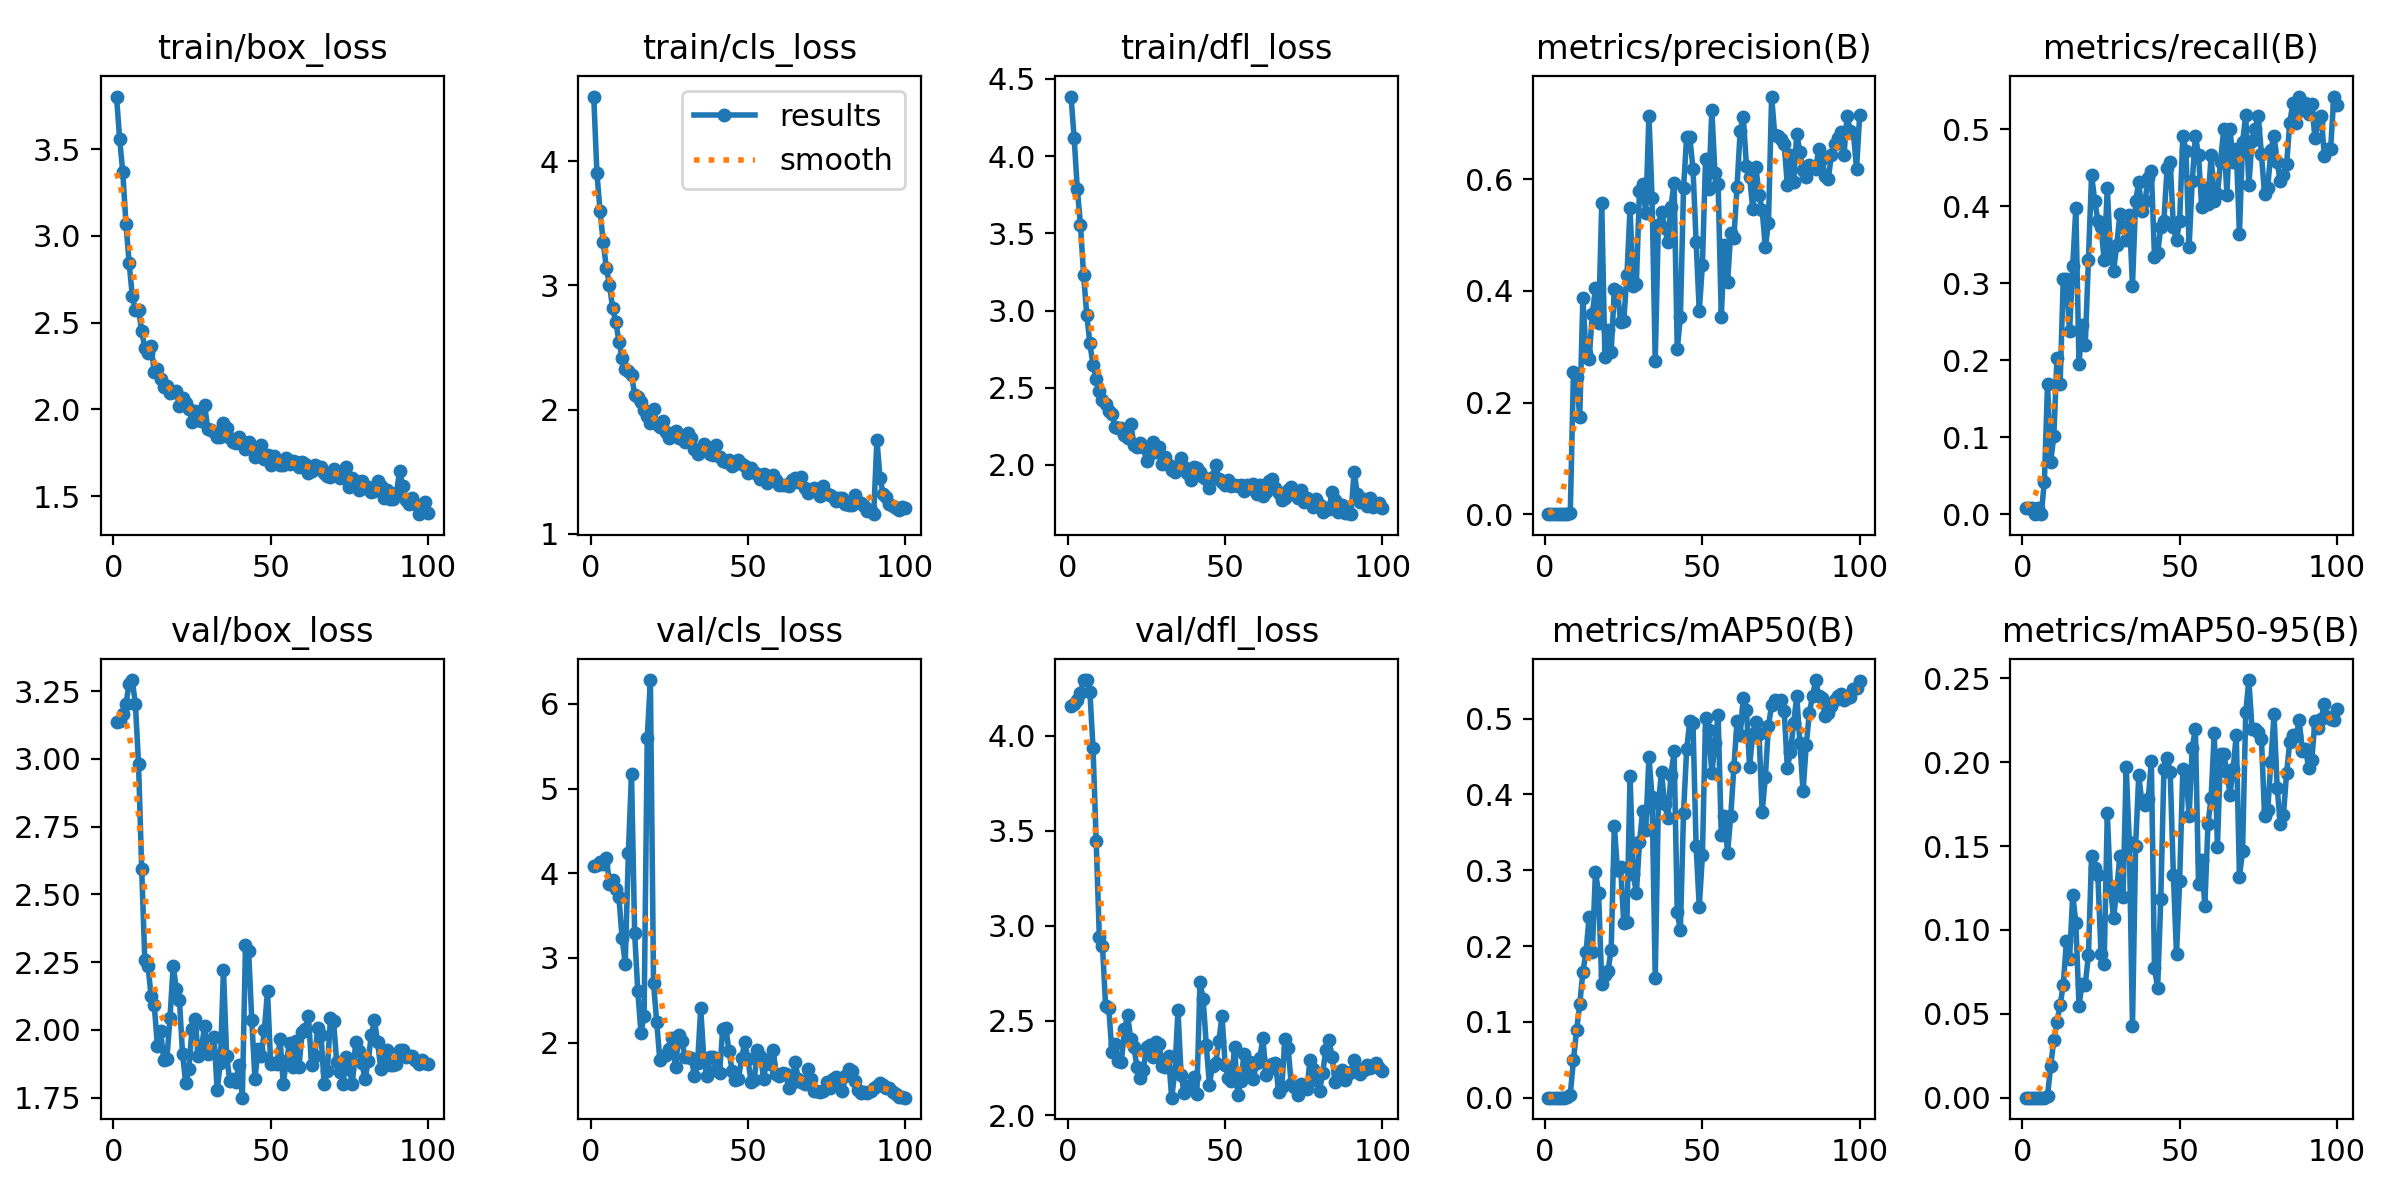

Source data for this figure (header and first rows):
epoch, time, train/box_loss, train/cls_loss, train/dfl_loss, metrics/precision(B), metrics/recall(B), metrics/mAP50(B), metrics/mAP50-95(B), val/box_loss, val/cls_loss, val/dfl_loss, lr/pg0, lr/pg1, lr/pg2
1, 0.9059, 3.804, 4.519, 4.386, 9e-05, 0.00847, 4e-05, 1e-05, 3.134, 4.087, 4.159, 0.00022, 0.00022, 0.00022
2, 1.794, 3.557, 3.905, 4.118, 9e-05, 0.00847, 4e-05, 1e-05, 3.14, 4.099, 4.166, 0.0004554, 0.0004554, 0.0004554
3, 2.648, 3.367, 3.596, 3.787, 9e-05, 0.00847, 4e-05, 0, 3.166, 4.128, 4.188, 0.0006861, 0.0006861, 0.0006861
4, 3.434, 3.07, 3.349, 3.557, 0, 0, 0, 0, 3.204, 4.108, 4.226, 0.0009121, 0.0009121, 0.0009121
5, 4.188, 2.846, 3.14, 3.23, 9e-05, 0.00847, 4e-05, 0, 3.275, 4.185, 4.293, 0.001133, 0.001133, 0.001133
6, 5.144, 2.656, 3.005, 2.974, 0, 0, 0, 0, 3.29, 3.875, 4.293, 0.00135, 0.00135, 0.00135
7, 5.914, 2.571, 2.813, 2.788, 0.00043, 0.04237, 0.00023, 8e-05, 3.202, 3.923, 4.232, 0.001561, 0.001561, 0.001561
8, 6.702, 2.574, 2.708, 2.646, 0.00166, 0.1695, 0.00403, 0.00125, 2.982, 3.817, 3.933, 0.001768, 0.001768, 0.001768
9, 7.503, 2.45, 2.547, 2.554, 0.2538, 0.0678, 0.04951, 0.01886, 2.593, 3.716, 3.444, 0.001842, 0.001842, 0.001842
10, 8.283, 2.355, 2.416, 2.476, 0.2457, 0.1017, 0.08895, 0.03444, 2.256, 3.237, 2.941, 0.001822, 0.001822, 0.001822
11, 9.067, 2.326, 2.323, 2.418, 0.1738, 0.2034, 0.1229, 0.04491, 2.237, 2.931, 2.893, 0.001802, 0.001802, 0.001802
12, 9.867, 2.363, 2.312, 2.392, 0.3873, 0.1695, 0.1657, 0.05526, 2.125, 4.243, 2.578, 0.001782, 0.001782, 0.001782
13, 10.66, 2.215, 2.282, 2.349, 0.2892, 0.3051, 0.1918, 0.06717, 2.092, 5.172, 2.568, 0.001762, 0.001762, 0.001762
14, 11.46, 2.235, 2.12, 2.329, 0.2783, 0.3051, 0.239, 0.09349, 1.941, 3.289, 2.333, 0.001743, 0.001743, 0.001743
15, 12.29, 2.177, 2.104, 2.246, 0.3584, 0.2373, 0.1921, 0.08244, 1.996, 2.605, 2.377, 0.001723, 0.001723, 0.001723
16, 13.05, 2.126, 2.061, 2.242, 0.4048, 0.322, 0.2978, 0.1209, 1.89, 2.119, 2.288, 0.001703, 0.001703, 0.001703
17, 13.89, 2.137, 1.993, 2.236, 0.3426, 0.3974, 0.2701, 0.1044, 1.893, 2.32, 2.284, 0.001683, 0.001683, 0.001683
18, 14.66, 2.095, 1.945, 2.193, 0.5566, 0.1949, 0.1499, 0.05494, 2.043, 5.597, 2.453, 0.001663, 0.001663, 0.001663
19, 15.41, 2.101, 1.888, 2.174, 0.2816, 0.2458, 0.162, 0.068, 2.236, 6.282, 2.527, 0.001644, 0.001644, 0.001644
20, 16.18, 2.103, 2.002, 2.265, 0.329, 0.2203, 0.1676, 0.06736, 2.153, 2.699, 2.401, 0.001624, 0.001624, 0.001624
21, 16.92, 2.02, 1.883, 2.13, 0.2906, 0.3305, 0.1952, 0.08514, 2.11, 2.248, 2.359, 0.001604, 0.001604, 0.001604
22, 17.64, 2.063, 1.863, 2.119, 0.4029, 0.4407, 0.3589, 0.1443, 1.911, 1.795, 2.255, 0.001584, 0.001584, 0.001584
23, 18.45, 2.038, 1.909, 2.144, 0.3997, 0.4068, 0.3003, 0.1369, 1.803, 1.836, 2.198, 0.001564, 0.001564, 0.001564
24, 19.24, 2.003, 1.821, 2.119, 0.3443, 0.3814, 0.3038, 0.1327, 1.857, 1.848, 2.24, 0.001545, 0.001545, 0.001545
25, 20, 1.928, 1.772, 2.025, 0.3468, 0.3729, 0.2299, 0.08558, 2.004, 1.924, 2.362, 0.001525, 0.001525, 0.001525
26, 20.77, 1.989, 1.805, 2.073, 0.4276, 0.3305, 0.2321, 0.07998, 2.041, 2.049, 2.369, 0.001505, 0.001505, 0.001505
27, 21.53, 1.971, 1.828, 2.147, 0.5476, 0.4237, 0.4247, 0.1696, 1.902, 1.71, 2.309, 0.001485, 0.001485, 0.001485
28, 22.35, 1.931, 1.767, 2.083, 0.4086, 0.3396, 0.2955, 0.1252, 1.931, 2.089, 2.385, 0.001465, 0.001465, 0.001465
29, 23.11, 2.025, 1.787, 2.117, 0.4128, 0.3157, 0.2696, 0.1069, 2.016, 2.014, 2.375, 0.001446, 0.001446, 0.001446
30, 23.89, 1.889, 1.739, 2.005, 0.5791, 0.3499, 0.3367, 0.1244, 1.912, 1.829, 2.263, 0.001426, 0.001426, 0.001426
31, 24.62, 1.879, 1.81, 2.052, 0.5915, 0.3898, 0.3779, 0.1444, 1.919, 1.832, 2.258, 0.001406, 0.001406, 0.001406
32, 25.34, 1.868, 1.767, 2, 0.5392, 0.3729, 0.3537, 0.1196, 1.973, 1.815, 2.312, 0.001386, 0.001386, 0.001386
33, 26.05, 1.842, 1.684, 1.965, 0.7141, 0.3559, 0.4499, 0.1971, 1.779, 1.608, 2.094, 0.001366, 0.001366, 0.001366
34, 26.82, 1.84, 1.646, 1.955, 0.5671, 0.3886, 0.3965, 0.1525, 1.877, 1.758, 2.23, 0.001347, 0.001347, 0.001347
35, 27.52, 1.919, 1.678, 1.992, 0.2745, 0.2966, 0.1578, 0.04269, 2.223, 2.404, 2.554, 0.001327, 0.001327, 0.001327
36, 28.23, 1.891, 1.723, 2.046, 0.5188, 0.4068, 0.3882, 0.1501, 1.905, 1.795, 2.212, 0.001307, 0.001307, 0.001307
37, 29.01, 1.837, 1.702, 1.99, 0.5419, 0.431, 0.4296, 0.1923, 1.812, 1.606, 2.116, 0.001287, 0.001287, 0.001287
38, 29.77, 1.812, 1.641, 1.947, 0.5134, 0.3934, 0.387, 0.176, 1.817, 1.831, 2.157, 0.001267, 0.001267, 0.001267
39, 30.53, 1.804, 1.633, 1.905, 0.4874, 0.4068, 0.3695, 0.1746, 1.806, 1.83, 2.151, 0.001248, 0.001248, 0.001248
40, 31.26, 1.839, 1.711, 1.985, 0.5509, 0.4366, 0.4253, 0.1779, 1.872, 1.682, 2.2, 0.001228, 0.001228, 0.001228
41, 31.97, 1.811, 1.62, 1.979, 0.5939, 0.4461, 0.4571, 0.2005, 1.75, 1.639, 2.115, 0.001208, 0.001208, 0.001208
42, 32.79, 1.773, 1.585, 1.953, 0.2957, 0.3345, 0.2444, 0.07703, 2.313, 2.164, 2.703, 0.001188, 0.001188, 0.001188
43, 33.55, 1.809, 1.579, 1.924, 0.3526, 0.339, 0.221, 0.0656, 2.29, 2.17, 2.615, 0.001168, 0.001168, 0.001168
44, 34.32, 1.779, 1.595, 1.909, 0.5838, 0.3729, 0.376, 0.1185, 2.036, 1.897, 2.371, 0.001149, 0.001149, 0.001149
45, 35.09, 1.723, 1.542, 1.848, 0.6763, 0.3814, 0.4597, 0.1958, 1.818, 1.667, 2.163, 0.001129, 0.001129, 0.001129
46, 35.84, 1.777, 1.56, 1.925, 0.6753, 0.4491, 0.4974, 0.2026, 1.928, 1.563, 2.263, 0.001109, 0.001109, 0.001109
47, 36.65, 1.795, 1.596, 1.997, 0.619, 0.4576, 0.4946, 0.1943, 1.902, 1.575, 2.276, 0.001089, 0.001089, 0.001089
48, 37.36, 1.712, 1.558, 1.911, 0.4883, 0.3729, 0.3318, 0.1326, 2, 1.813, 2.393, 0.001069, 0.001069, 0.001069
49, 38.12, 1.739, 1.543, 1.89, 0.3637, 0.3559, 0.2514, 0.08564, 2.144, 2.009, 2.525, 0.00105, 0.00105, 0.00105
50, 38.88, 1.679, 1.49, 1.87, 0.4469, 0.3814, 0.3201, 0.1294, 1.874, 1.801, 2.266, 0.00103, 0.00103, 0.00103
51, 39.65, 1.732, 1.533, 1.901, 0.6355, 0.4915, 0.5005, 0.1957, 1.879, 1.54, 2.199, 0.00101, 0.00101, 0.00101
52, 40.42, 1.699, 1.497, 1.861, 0.582, 0.4721, 0.4845, 0.1942, 1.873, 1.556, 2.183, 0.0009902, 0.0009902, 0.0009902
53, 41.18, 1.678, 1.483, 1.869, 0.724, 0.3475, 0.428, 0.1677, 1.966, 1.914, 2.362, 0.0009704, 0.0009704, 0.0009704
54, 41.96, 1.682, 1.441, 1.862, 0.6105, 0.4322, 0.4676, 0.2085, 1.801, 1.836, 2.108, 0.0009506, 0.0009506, 0.0009506
55, 42.78, 1.718, 1.482, 1.872, 0.5912, 0.4915, 0.5052, 0.22, 1.885, 1.575, 2.181, 0.0009308, 0.0009308, 0.0009308
56, 43.64, 1.685, 1.405, 1.831, 0.3536, 0.4661, 0.3463, 0.1272, 1.95, 1.795, 2.325, 0.000911, 0.000911, 0.000911
57, 44.43, 1.703, 1.453, 1.87, 0.4826, 0.3983, 0.3722, 0.1417, 1.863, 1.751, 2.219, 0.0008912, 0.0008912, 0.0008912
58, 45.18, 1.695, 1.475, 1.851, 0.4159, 0.4237, 0.3231, 0.1145, 1.961, 1.918, 2.281, 0.0008714, 0.0008714, 0.0008714
59, 45.94, 1.669, 1.436, 1.875, 0.5031, 0.4033, 0.3711, 0.163, 1.861, 1.635, 2.193, 0.0008516, 0.0008516, 0.0008516
60, 46.7, 1.695, 1.396, 1.811, 0.4945, 0.4661, 0.4356, 0.1789, 1.991, 1.6, 2.278, 0.0008318, 0.0008318, 0.0008318
... 40 more rows
